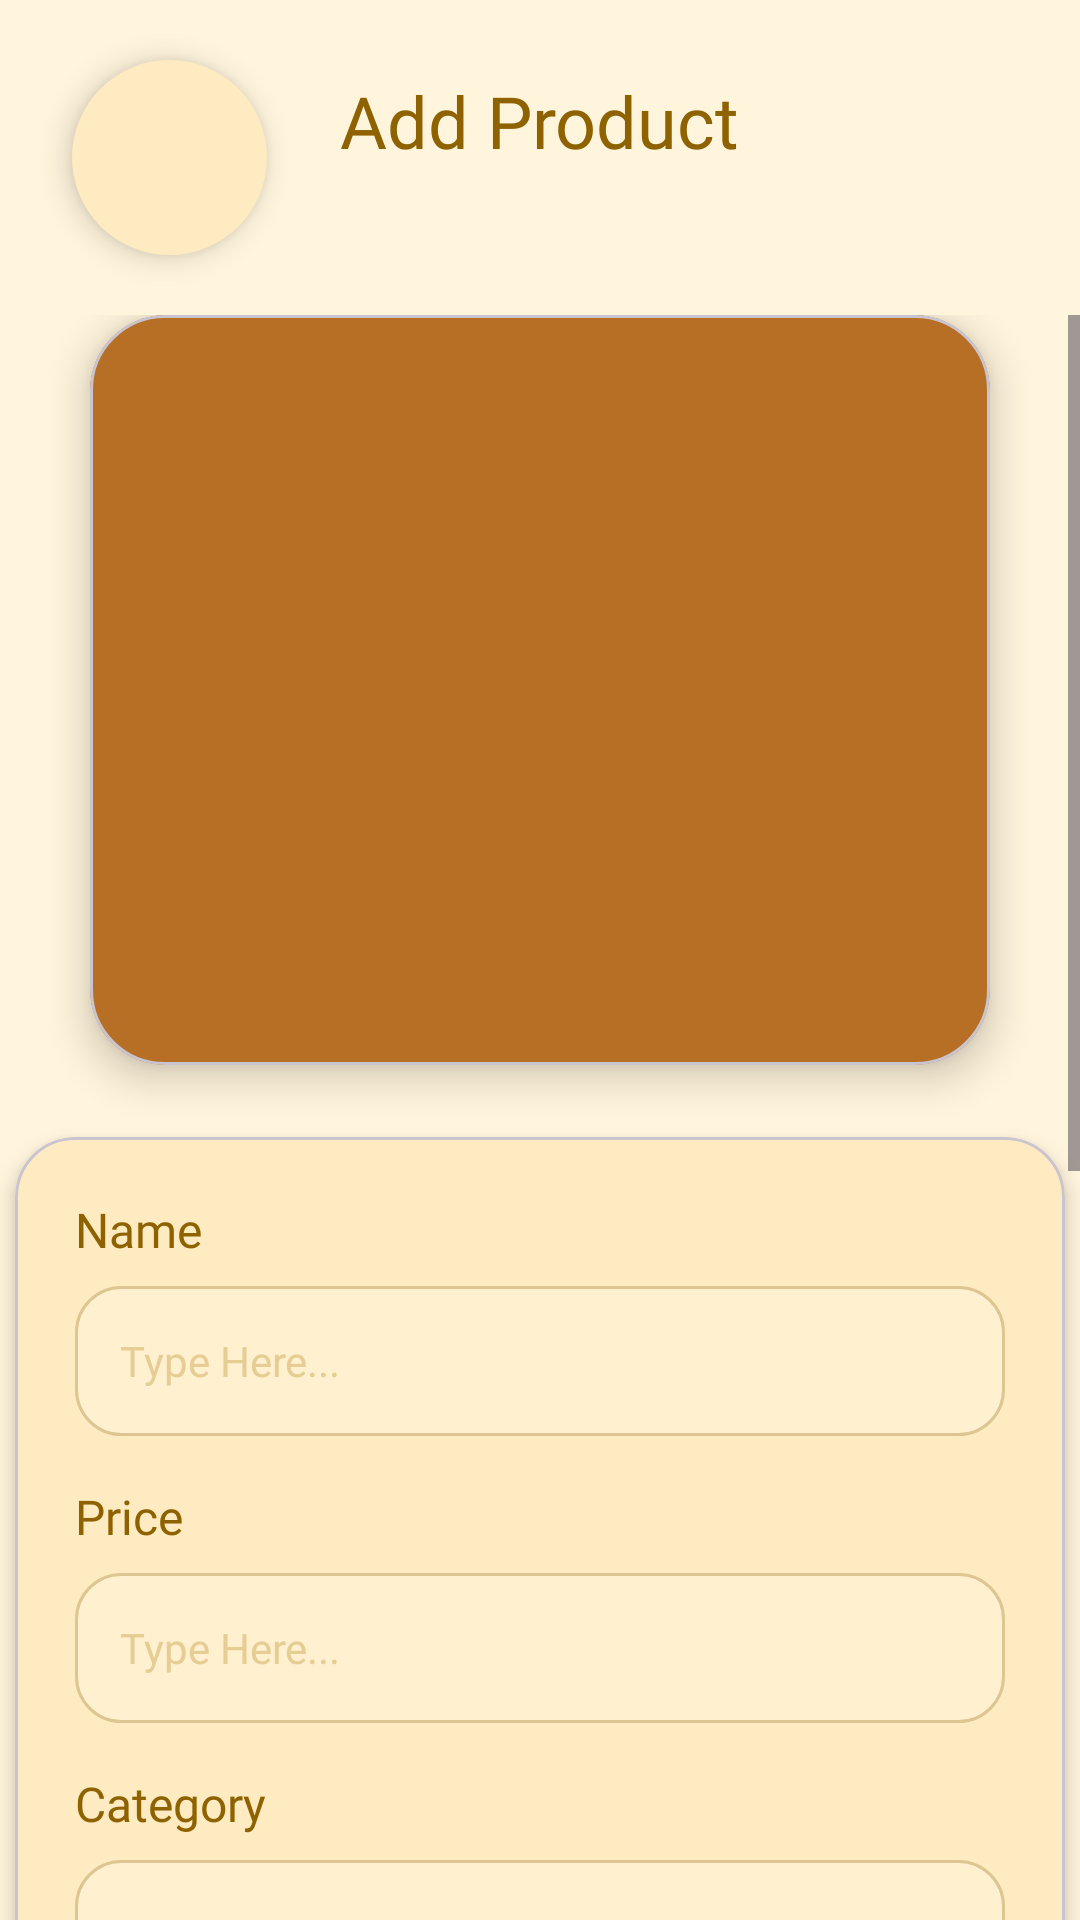

Write the Android layout XML for this screen, with the resource values it uses.
<!-- AndroidManifest.xml: application theme Theme.Crumbify -->
<!-- res/layout/activity_add_product_admin.xml -->
<?xml version="1.0" encoding="utf-8"?>
<androidx.constraintlayout.widget.ConstraintLayout
    xmlns:android="http://schemas.android.com/apk/res/android"
    xmlns:app="http://schemas.android.com/apk/res-auto"
    xmlns:tools="http://schemas.android.com/tools"
    android:id="@+id/main"
    android:layout_width="match_parent"
    android:layout_height="match_parent"
    android:background="@color/light_cream"
    android:fitsSystemWindows="true"
    tools:context=".AddProductAdminActivity">

    <TextView
        android:id="@+id/textView44"
        android:layout_width="wrap_content"
        android:layout_height="wrap_content"
        android:layout_marginTop="24dp"
        android:fontFamily="@font/poppins_bold"
        android:text="Add Product"
        android:textColor="@color/brown"
        android:textSize="24sp"
        app:layout_constraintEnd_toEndOf="parent"
        app:layout_constraintStart_toStartOf="parent"
        app:layout_constraintTop_toTopOf="parent" />

    <ImageButton
        android:id="@+id/imageButton15"
        android:layout_width="65dp"
        android:layout_height="65dp"
        android:layout_marginStart="24dp"
        android:layout_marginTop="20dp"
        android:background="@drawable/bg_circle_cream"
        android:elevation="6dp"
        android:padding="14dp"
        android:src="@drawable/baseline_arrow_back_ios_24"
        app:layout_constraintStart_toStartOf="parent"
        app:layout_constraintTop_toTopOf="parent"
        app:tint="@color/brown" />

    <ScrollView
        android:layout_width="match_parent"
        android:layout_height="0dp"
        android:layout_marginTop="20dp"
        app:layout_constraintBottom_toBottomOf="parent"
        app:layout_constraintTop_toBottomOf="@+id/imageButton15">

        <LinearLayout
            android:layout_width="match_parent"
            android:layout_height="wrap_content"
            android:gravity="center_horizontal"
            android:orientation="vertical"
            android:paddingBottom="40dp">

            <com.google.android.material.card.MaterialCardView
                android:id="@+id/card_container"
                android:layout_width="300dp"
                android:layout_height="250dp"
                app:cardBackgroundColor="#B66F25"
                app:cardCornerRadius="25dp"
                app:cardElevation="8dp">

                <androidx.constraintlayout.widget.ConstraintLayout
                    android:layout_width="match_parent"
                    android:layout_height="match_parent">

                    <ImageView
                        android:id="@+id/iv_display_picture"
                        android:layout_width="match_parent"
                        android:layout_height="match_parent"
                        android:scaleType="centerCrop"
                        android:visibility="gone" />

                    <ImageView
                        android:id="@+id/iv_icon_placeholder"
                        android:layout_width="150dp"
                        android:layout_height="150dp"
                        android:src="@drawable/outline_image_24"
                        app:layout_constraintBottom_toBottomOf="parent"
                        app:layout_constraintEnd_toEndOf="parent"
                        app:layout_constraintStart_toStartOf="parent"
                        app:layout_constraintTop_toTopOf="parent"
                        app:tint="#D2A679" />

                </androidx.constraintlayout.widget.ConstraintLayout>
            </com.google.android.material.card.MaterialCardView>

            <com.google.android.material.card.MaterialCardView
                android:layout_width="350dp"
                android:layout_height="wrap_content"
                android:layout_marginTop="24dp"
                app:cardBackgroundColor="@color/dark_cream"
                app:cardCornerRadius="20dp"
                app:cardElevation="4dp">

                <LinearLayout
                    android:layout_width="match_parent"
                    android:layout_height="wrap_content"
                    android:orientation="vertical"
                    android:padding="20dp">

                    <TextView
                        android:layout_width="wrap_content"
                        android:layout_height="wrap_content"
                        android:fontFamily="@font/poppins_bold"
                        android:text="Name"
                        android:textColor="@color/brown"
                        android:textSize="16sp" />

                    <EditText
                        android:id="@+id/et_name"
                        android:layout_width="match_parent"
                        android:layout_height="50dp"
                        android:layout_marginTop="8dp"
                        android:layout_marginBottom="16dp"
                        android:background="@drawable/bg_input_form"
                        android:fontFamily="@font/poppins_regular"
                        android:hint="Type Here..."
                        android:paddingStart="15dp"
                        android:textColorHint="#E6CD93"
                        android:textSize="14sp" />

                    <TextView
                        android:layout_width="wrap_content"
                        android:layout_height="wrap_content"
                        android:fontFamily="@font/poppins_bold"
                        android:text="Price"
                        android:textColor="@color/brown"
                        android:textSize="16sp" />

                    <EditText
                        android:id="@+id/et_price"
                        android:layout_width="match_parent"
                        android:layout_height="50dp"
                        android:layout_marginTop="8dp"
                        android:layout_marginBottom="16dp"
                        android:background="@drawable/bg_input_form"
                        android:fontFamily="@font/poppins_regular"
                        android:hint="Type Here..."
                        android:inputType="number"
                        android:paddingStart="15dp"
                        android:textColorHint="#E6CD93"
                        android:textSize="14sp" />

                    <TextView
                        android:layout_width="wrap_content"
                        android:layout_height="wrap_content"
                        android:fontFamily="@font/poppins_bold"
                        android:text="Category"
                        android:textColor="@color/brown"
                        android:textSize="16sp" />

                    <EditText
                        android:id="@+id/et_category"
                        android:layout_width="match_parent"
                        android:layout_height="50dp"
                        android:layout_marginTop="8dp"
                        android:layout_marginBottom="16dp"
                        android:background="@drawable/bg_input_form"
                        android:fontFamily="@font/poppins_regular"
                        android:hint="Type Here..."
                        android:paddingStart="15dp"
                        android:textColorHint="#E6CD93"
                        android:textSize="14sp" />

                    <TextView
                        android:id="@+id/textView2"
                        android:layout_width="match_parent"
                        android:layout_height="wrap_content"
                        android:fontFamily="@font/poppins_bold"
                        android:text="Stock"
                        android:textColor="@color/brown"
                        android:textSize="16sp" />

                    <EditText
                        android:id="@+id/et_stock"
                        android:layout_width="match_parent"
                        android:layout_height="50dp"
                        android:layout_marginTop="8dp"
                        android:layout_marginBottom="16dp"
                        android:background="@drawable/bg_input_form"
                        android:fontFamily="@font/poppins_regular"
                        android:hint="Type Here..."
                        android:paddingStart="15dp"
                        android:textColorHint="#E6CD93"
                        android:textSize="14sp" />

                    <TextView
                        android:layout_width="wrap_content"
                        android:layout_height="wrap_content"
                        android:fontFamily="@font/poppins_bold"
                        android:text="Description"
                        android:textColor="@color/brown"
                        android:textSize="16sp" />

                    <EditText
                        android:id="@+id/et_description"
                        android:layout_width="match_parent"
                        android:layout_height="120dp"
                        android:layout_marginTop="8dp"
                        android:background="@drawable/bg_input_form"
                        android:fontFamily="@font/poppins_regular"
                        android:gravity="top"
                        android:hint="Type Here..."
                        android:padding="15dp"
                        android:textColorHint="#E6CD93"
                        android:textSize="14sp" />

                </LinearLayout>
            </com.google.android.material.card.MaterialCardView>

            <com.google.android.material.button.MaterialButton
                android:id="@+id/button6"
                android:layout_width="355dp"
                android:layout_height="52dp"
                android:layout_marginTop="45dp"
                android:layout_marginBottom="20dp"
                android:elevation="10dp"
                android:fontFamily="@font/poppins_bold"
                android:insetTop="0dp"
                android:insetBottom="0dp"
                android:text="Add New Menu"
                android:textColor="@color/brown"
                android:textSize="18sp"
                android:translationZ="4dp"
                app:backgroundTint="@color/dark_cream"
                app:cornerRadius="25dp"
                app:elevation="10dp"
                app:layout_constraintEnd_toEndOf="parent"
                app:layout_constraintHorizontal_bias="0.489"
                app:layout_constraintStart_toStartOf="parent"
                app:layout_constraintTop_toBottomOf="@+id/recyclerView3" />

        </LinearLayout>
    </ScrollView>
</androidx.constraintlayout.widget.ConstraintLayout>
<!-- resources referenced by this layout -->
<resources>
  <color name="brown">#8F6200</color>
  <color name="dark_cream">#FFEBC1</color>
  <color name="light_cream">#FFF4DC</color>
  <!-- drawable bg_circle_cream (drawable) -->
  <?xml version="1.0" encoding="utf-8"?>
  <shape xmlns:android="http://schemas.android.com/apk/res/android"
      android:shape="oval">
      <solid android:color="@color/dark_cream"/>
  </shape>
  <!-- drawable bg_input_form (drawable) -->
  <?xml version="1.0" encoding="utf-8"?>
  <shape xmlns:android="http://schemas.android.com/apk/res/android">
      <solid android:color="@color/bright_cream" />
      <stroke android:width="1dp" android:color="#DEC693" /> <corners android:radius="15dp" />
  </shape>
  <style name="Theme.Crumbify" parent="Base.Theme.Crumbify" />
  <color name="bright_cream">#FFF0D0</color>
  <style name="Base.Theme.Crumbify" parent="Theme.Material3.DayNight.NoActionBar">
          <item name="android:windowTranslucentStatus">false</item>
          <item name="android:statusBarColor">@color/maroon</item>
          <item name="android:windowLightStatusBar" tools:targetApi="m">false</item>
  
          <item name="android:windowBackground">@android:color/white</item>
          <item name="colorPrimary">@color/maroon</item>
          <item name="colorSecondary">@color/maroon</item>
          <item name="colorSurface">@android:color/white</item>
      </style>
  <color name="maroon">#730710</color>
</resources>
